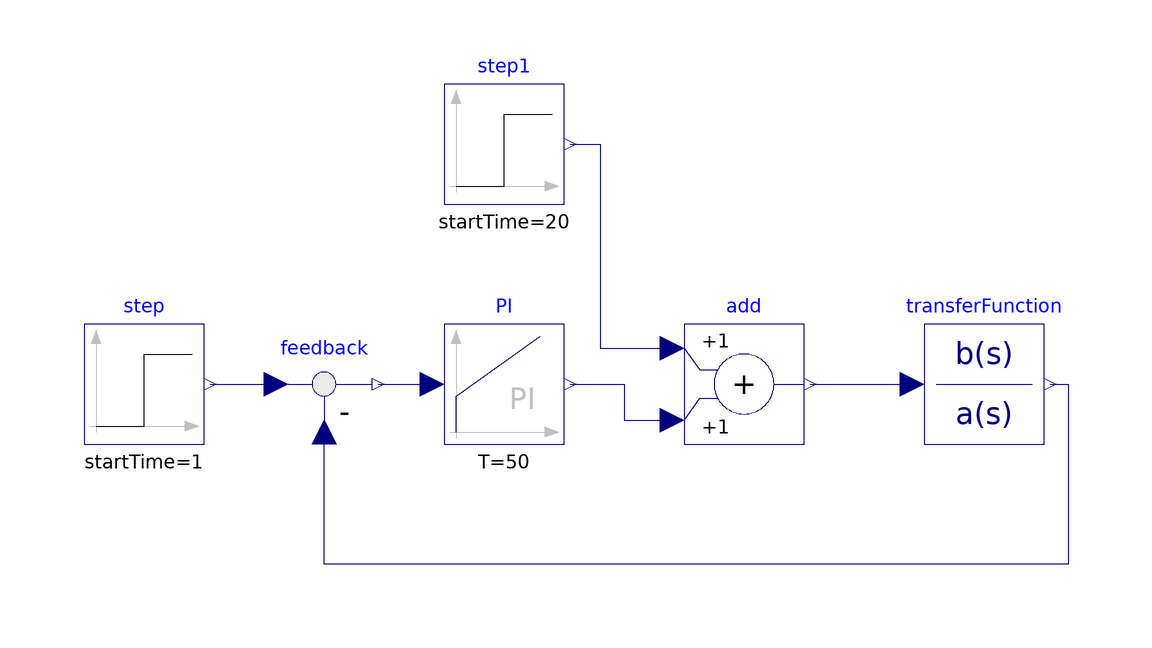

Above is the diagram view of the following Modelica model: its components placed by their Placement annotations and its connect equations drawn as lines.

model GoodReference_PoorLoadRejection
  Modelica.Blocks.Sources.Step step(startTime=1) annotation (Placement(transformation(extent={{-80,0},{-60,20}})));
  Modelica.Blocks.Sources.Step step1(startTime=20) annotation (Placement(transformation(extent={{-20,40},{0,60}})));
  Modelica.Blocks.Continuous.PI PI(k=1, T=50) annotation (Placement(transformation(extent={{-20,0},{0,20}})));
  Modelica.Blocks.Math.Add add annotation (Placement(transformation(extent={{20,0},{40,20}})));
  Modelica.Blocks.Math.Feedback feedback annotation (Placement(transformation(extent={{-50,0},{-30,20}})));
  Modelica.Blocks.Continuous.TransferFunction transferFunction(b={1}, a={1,1.02,0.02})
    annotation (Placement(transformation(extent={{60,0},{80,20}})));
equation
  connect(step.y, feedback.u1) annotation (Line(points={{-59,10},{-48,10}}, color={0,0,127}));
  connect(feedback.y, PI.u) annotation (Line(points={{-31,10},{-22,10}}, color={0,0,127}));
  connect(PI.y, add.u2) annotation (Line(points={{1,10},{10,10},{10,4},{18,4}}, color={0,0,127}));
  connect(step1.y, add.u1) annotation (Line(points={{1,50},{6,50},{6,16},{18,16}}, color={0,0,127}));
  connect(add.y, transferFunction.u) annotation (Line(points={{41,10},{58,10}}, color={0,0,127}));
  connect(transferFunction.y, feedback.u2)
    annotation (Line(points={{81,10},{84,10},{84,-20},{-40,-20},{-40,2}}, color={0,0,127}));
  annotation (
    Icon(coordinateSystem(preserveAspectRatio=false)),
    Diagram(coordinateSystem(preserveAspectRatio=false)),
    experiment(StopTime=100, __Dymola_Algorithm="Dassl"));
end GoodReference_PoorLoadRejection;